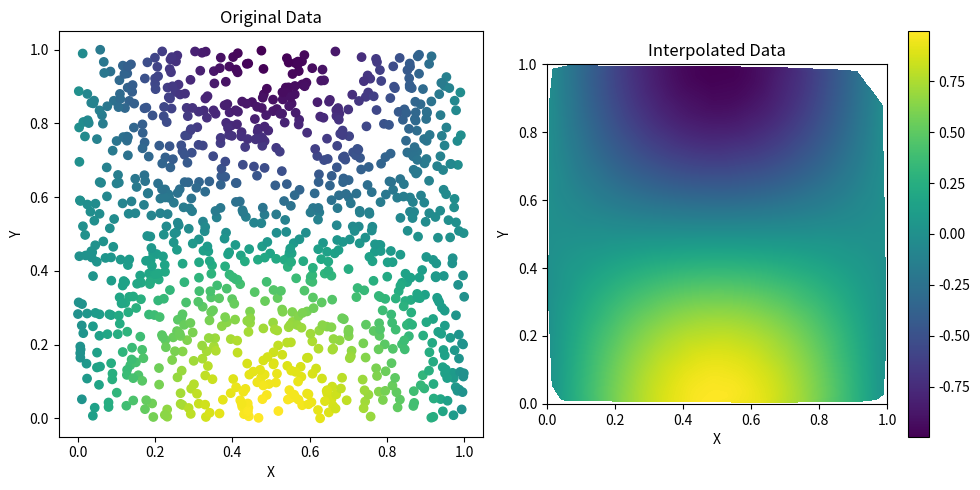

Python code for this plot:
import numpy as np
import matplotlib.pyplot as plt
from scipy.interpolate import griddata

# Generate example data
x = np.random.rand(1000)
y = np.random.rand(1000)
z = np.sin(x * np.pi) * np.cos(y * np.pi)

# Define the coordinates for interpolation
xi = np.linspace(0, 1, 1000)
yi = np.linspace(0, 1, 1000)

# Create a meshgrid of the coordinates
xi, yi = np.meshgrid(xi, yi)

# Perform interpolation
zi = griddata((x, y), z, (xi, yi), method='linear')

# Create a figure and axes
fig, (ax1, ax2) = plt.subplots(1, 2, figsize=(10, 5))

# Plot the original data
ax1.scatter(x, y, c=z, cmap='viridis')
ax1.set_title('Original Data')
ax1.set_xlabel('X')
ax1.set_ylabel('Y')

# Plot the interpolated data
im = ax2.imshow(zi, origin='lower', extent=(0, 1, 0, 1), cmap='viridis')
ax2.set_title('Interpolated Data')
ax2.set_xlabel('X')
ax2.set_ylabel('Y')
plt.colorbar(im)

# Adjust the layout and display the plot
plt.tight_layout()
plt.show()
